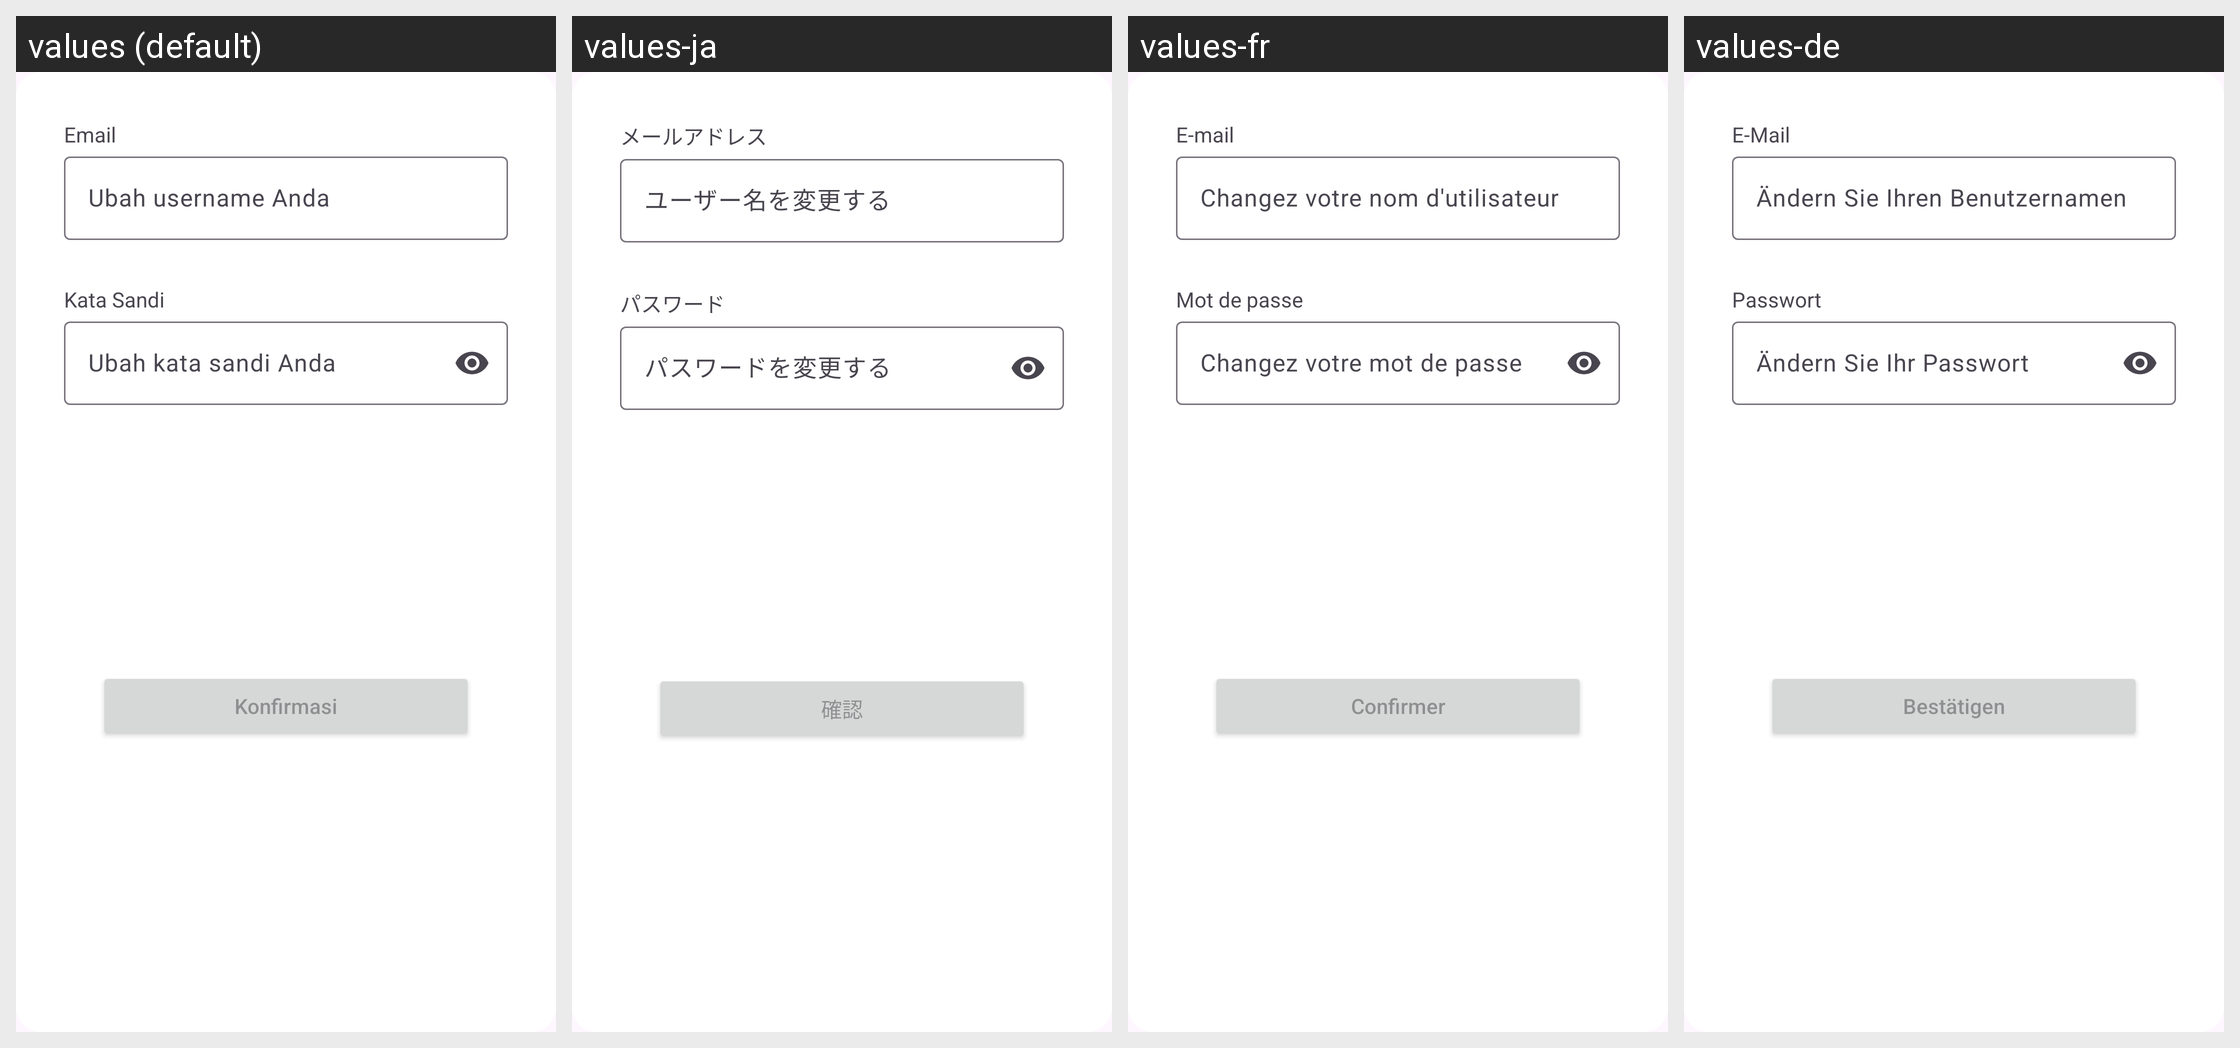

Strings drawn on this Android screen and how each of the app's shown locales translates them:
Android screen res/layout/card_change_username.xml rendered under 4 locales, left to right: values (default), values-ja, values-fr, values-de. Device: Nexus 5 (rendered at 1080×1920; each locale shown at half size, 540×960, under a caption strip naming it); theme Theme.Recepku.
Other locales in the repository, not shown: values-en.
Strings drawn on this screen, with the default value and each locale's value (text and hints the layout hard-codes, and strings that could not be matched under every locale, appear in the picture but are not listed):

email
  values: Email
  values-ja: メールアドレス
  values-fr: E-mail
  values-de: E-Mail

change_username
  values: Ubah username Anda
  values-ja: ユーザー名を変更する
  values-fr: Changez votre nom d'utilisateur
  values-de: Ändern Sie Ihren Benutzernamen

password
  values: Kata Sandi
  values-ja: パスワード
  values-fr: Mot de passe
  values-de: Passwort

change_password
  values: Ubah kata sandi Anda
  values-ja: パスワードを変更する
  values-fr: Changez votre mot de passe
  values-de: Ändern Sie Ihr Passwort

confirm
  values: Konfirmasi
  values-ja: 確認
  values-fr: Confirmer
  values-de: Bestätigen
